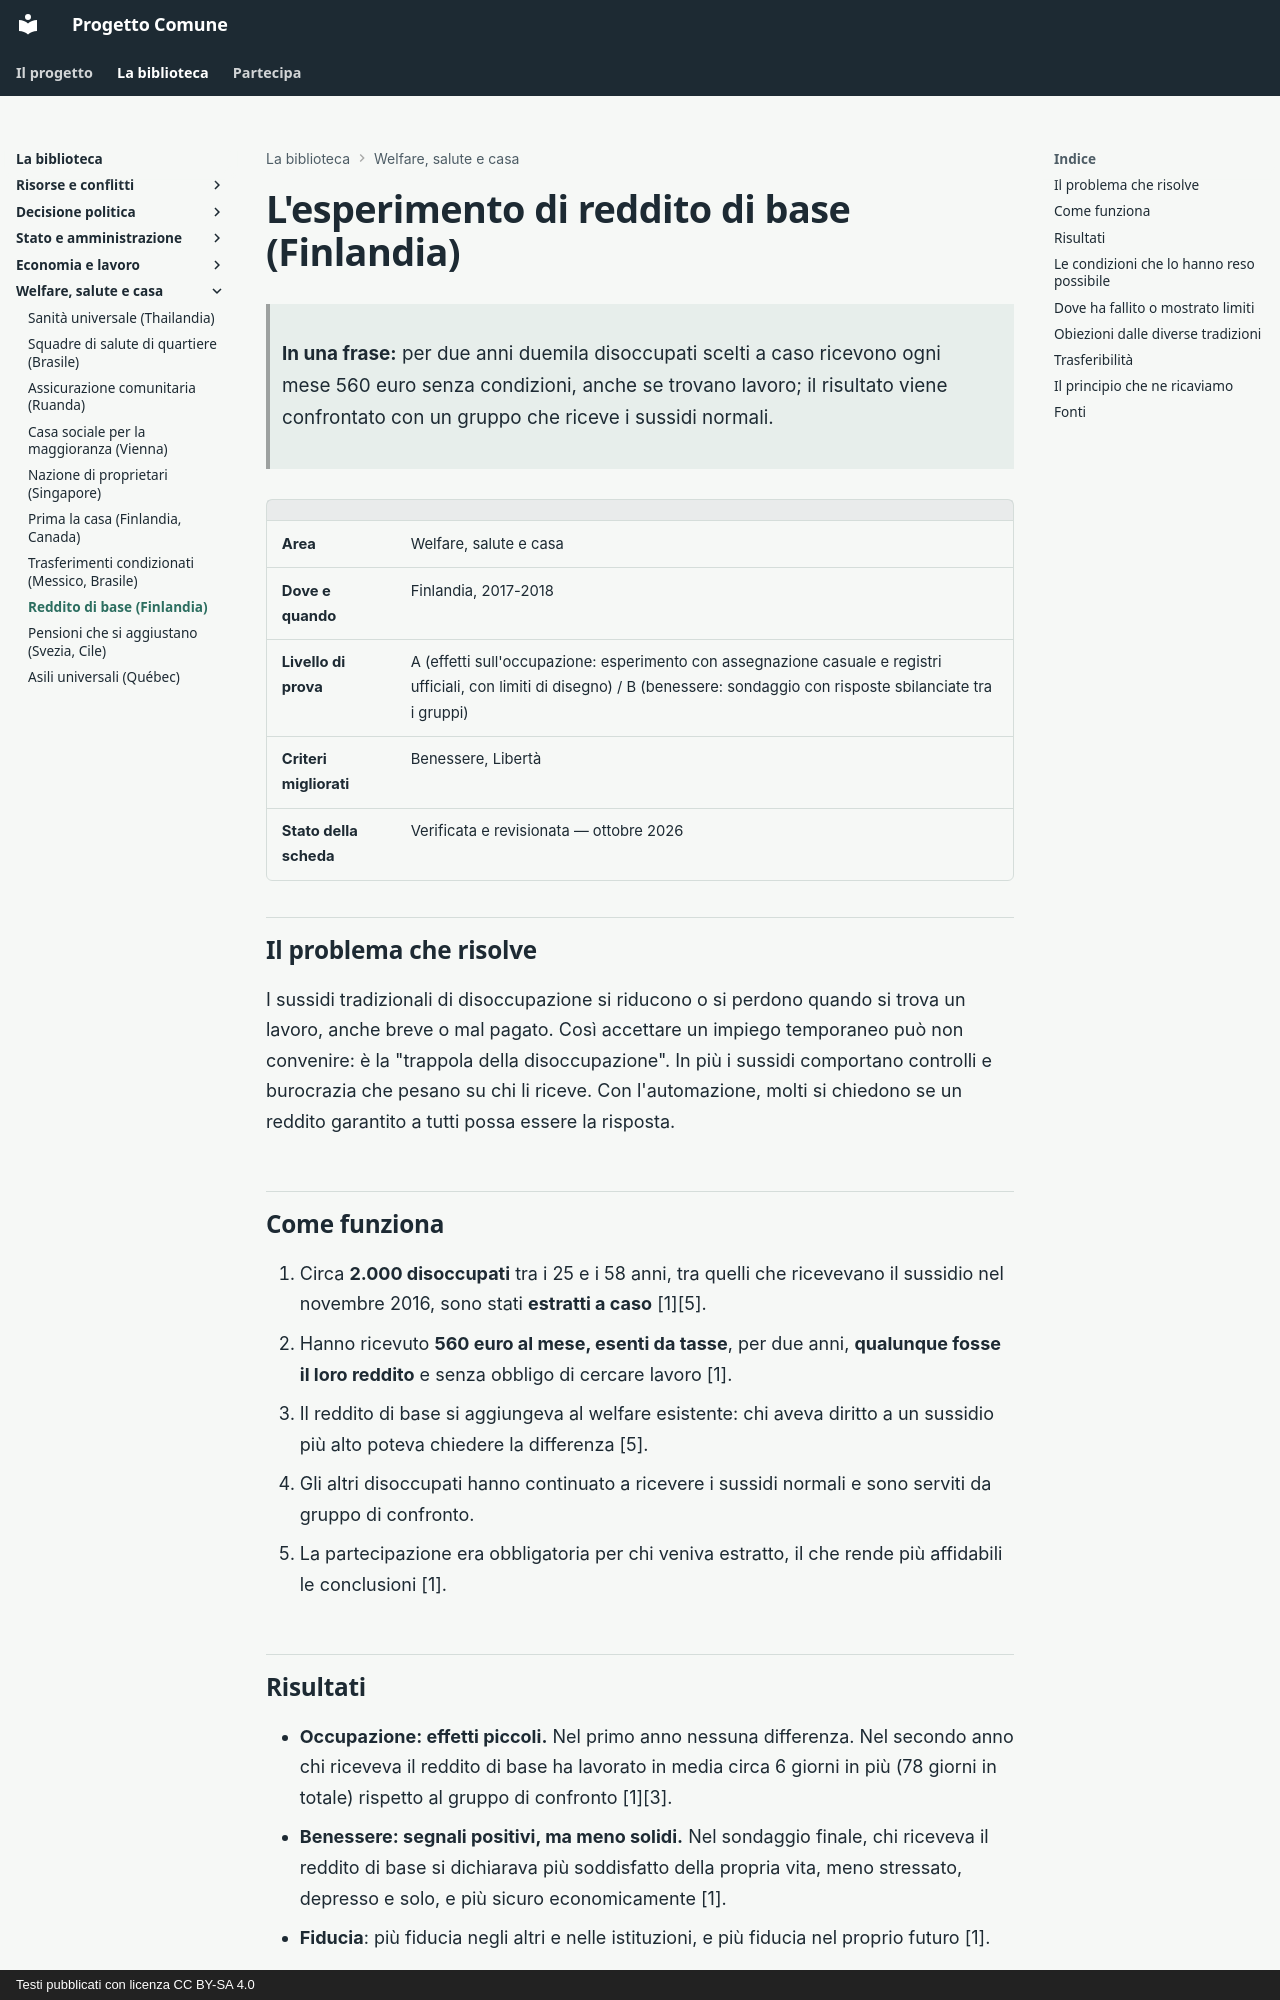

repository: fablun/progetto-comune · page: aree/welfare-salute-casa/reddito-base-finlandia/index.html · generator: mkdocs · copyright: Testi pubblicati con licenza CC BY-SA 4.0

# L'esperimento di reddito di base (Finlandia)

> **In una frase:** per due anni duemila disoccupati scelti a caso ricevono ogni mese 560 euro senza condizioni, anche se trovano lavoro; il risultato viene confrontato con un gruppo che riceve i sussidi normali.

| | |
|---|---|
| **Area** | Welfare, salute e casa |
| **Dove e quando** | Finlandia, 2017-2018 |
| **Livello di prova** | A (effetti sull'occupazione: esperimento con assegnazione casuale e registri ufficiali, con limiti di disegno) / B (benessere: sondaggio con risposte sbilanciate tra i gruppi) |
| **Criteri migliorati** | Benessere, Libertà |
| **Stato della scheda** | Verificata e revisionata — ottobre 2026 |

## Il problema che risolve

I sussidi tradizionali di disoccupazione si riducono o si perdono quando si trova un lavoro, anche breve o mal pagato. Così accettare un impiego temporaneo può non convenire: è la "trappola della disoccupazione". In più i sussidi comportano controlli e burocrazia che pesano su chi li riceve. Con l'automazione, molti si chiedono se un reddito garantito a tutti possa essere la risposta.

## Come funziona

1. Circa **2.000 disoccupati** tra i 25 e i 58 anni, tra quelli che ricevevano il sussidio nel novembre 2016, sono stati **estratti a caso** [1][5].
2. Hanno ricevuto **560 euro al mese, esenti da tasse**, per due anni, **qualunque fosse il loro reddito** e senza obbligo di cercare lavoro [1].
3. Il reddito di base si aggiungeva al welfare esistente: chi aveva diritto a un sussidio più alto poteva chiedere la differenza [5].
4. Gli altri disoccupati hanno continuato a ricevere i sussidi normali e sono serviti da gruppo di confronto.
5. La partecipazione era obbligatoria per chi veniva estratto, il che rende più affidabili le conclusioni [1].

## Risultati

- **Occupazione: effetti piccoli.** Nel primo anno nessuna differenza. Nel secondo anno chi riceveva il reddito di base ha lavorato in media circa 6 giorni in più (78 giorni in totale) rispetto al gruppo di confronto [1][3].
- **Benessere: segnali positivi, ma meno solidi.** Nel sondaggio finale, chi riceveva il reddito di base si dichiarava più soddisfatto della propria vita, meno stressato, depresso e solo, e più sicuro economicamente [1].
- **Fiducia**: più fiducia negli altri e nelle istituzioni, e più fiducia nel proprio futuro [1].

## Le condizioni che lo hanno reso possibile

- Un istituto di previdenza nazionale con dati completi sui beneficiari, in grado di gestire l'esperimento.
- Un governo disposto a sperimentare prima di decidere.
